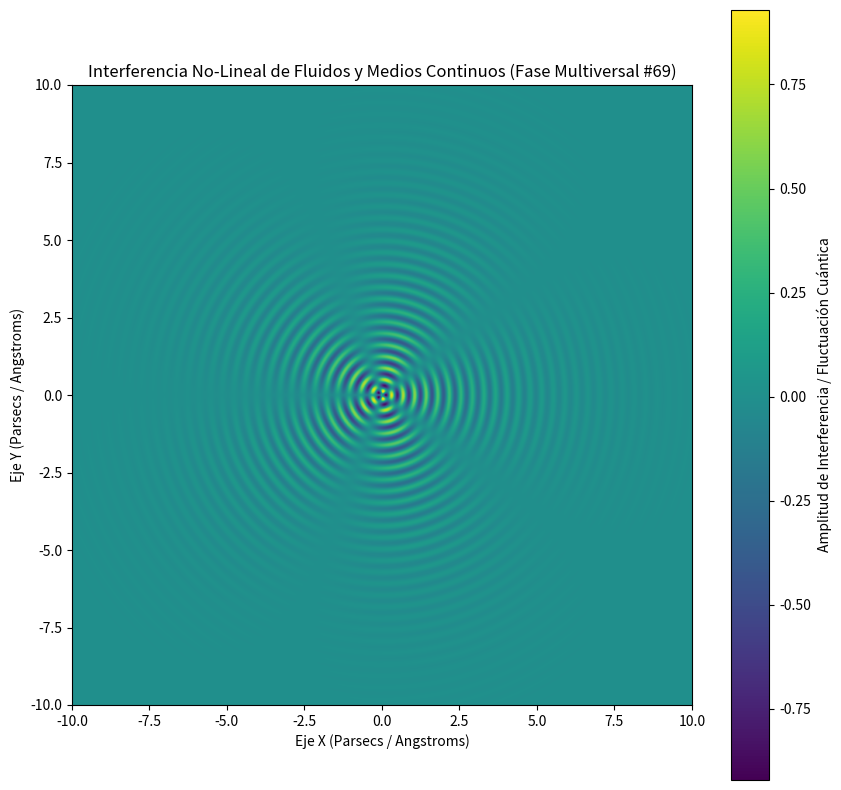

Python code for this plot:
%matplotlib inline
# Simulación Multiversal: Fluidos y Medios Continuos - Variante 69
import numpy as np
import matplotlib.pyplot as plt

# Parámetros Físicos No-Lineales
omega_1 = 16.844
omega_2 = 2.458
lambda_decay = 0.497
phase_shift = 2.556

x = np.linspace(-10, 10, 800)
y = np.linspace(-10, 10, 800)
X, Y = np.meshgrid(x, y)

# Dinámica de Fluidos / Campos Tensor-Escalares (Fase Multiversal)
R = np.sqrt(X**2 + Y**2) + 1e-5
Z = (np.sin(omega_1 * R + phase_shift) * np.cos(omega_2 * np.arctan2(Y, X))) * np.exp(-lambda_decay * R)

plt.figure(figsize=(10, 10))
plt.imshow(Z, cmap='viridis', extent=[-10, 10, -10, 10], origin='lower')
plt.colorbar(label='Amplitud de Interferencia / Fluctuación Cuántica')
plt.title(r'Interferencia No-Lineal de Fluidos y Medios Continuos (Fase Multiversal #69)')
plt.xlabel('Eje X (Parsecs / Angstroms)')
plt.ylabel('Eje Y (Parsecs / Angstroms)')
plt.show()
